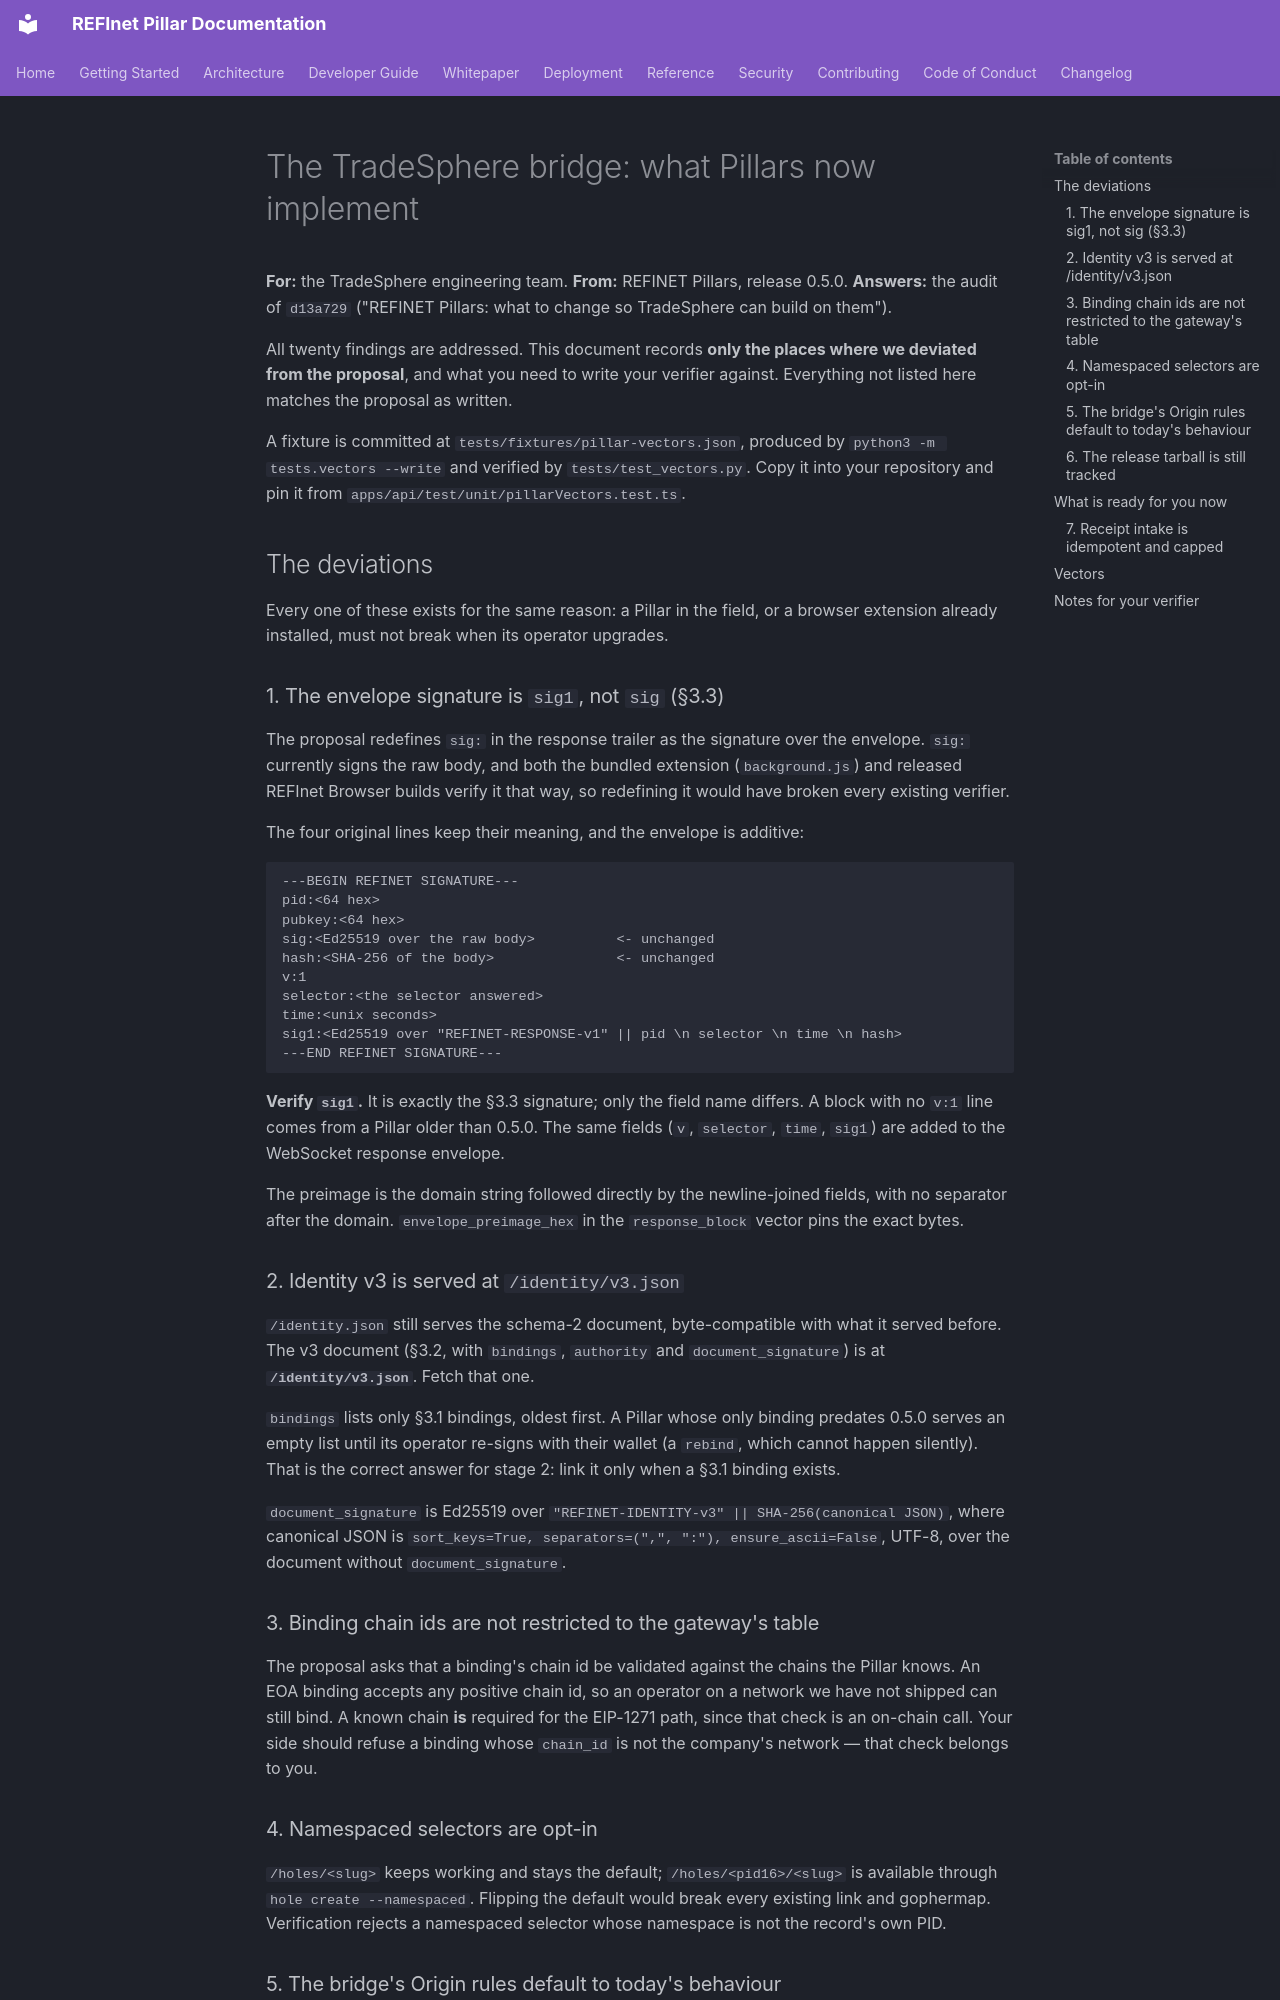

repository: circularityglobal/REFINET-PILLARS · page: TRADESPHERE-BRIDGE/index.html · generator: mkdocs

# The TradeSphere bridge: what Pillars now implement

**For:** the TradeSphere engineering team.
**From:** REFINET Pillars, release 0.5.0.
**Answers:** the audit of `d13a729` ("REFINET Pillars: what to change so TradeSphere can build on them").

All twenty findings are addressed. This document records **only the places
where we deviated from the proposal**, and what you need to write your
verifier against. Everything not listed here matches the proposal as written.

A fixture is committed at `tests/fixtures/pillar-vectors.json`, produced by
`python3 -m tests.vectors --write` and verified by `tests/test_vectors.py`.
Copy it into your repository and pin it from
`apps/api/test/unit/pillarVectors.test.ts`.

## The deviations

Every one of these exists for the same reason: a Pillar in the field, or a
browser extension already installed, must not break when its operator upgrades.

### 1. The envelope signature is `sig1`, not `sig` (§3.3)

The proposal redefines `sig:` in the response trailer as the signature over
the envelope. `sig:` currently signs the raw body, and both the bundled
extension (`background.js`) and released REFInet Browser builds verify it that
way, so redefining it would have broken every existing verifier.

The four original lines keep their meaning, and the envelope is additive:

```
---BEGIN REFINET SIGNATURE---
pid:<64 hex>
pubkey:<64 hex>
sig:<Ed25519 over the raw body>          <- unchanged
hash:<SHA-256 of the body>               <- unchanged
v:1
selector:<the selector answered>
time:<unix seconds>
sig1:<Ed25519 over "REFINET-RESPONSE-v1" || pid \n selector \n time \n hash>
---END REFINET SIGNATURE---
```

**Verify `sig1`.** It is exactly the §3.3 signature; only the field name
differs. A block with no `v:1` line comes from a Pillar older than 0.5.0.
The same fields (`v`, `selector`, `time`, `sig1`) are added to the WebSocket
response envelope.

The preimage is the domain string followed directly by the newline-joined
fields, with no separator after the domain. `envelope_preimage_hex` in the
`response_block` vector pins the exact bytes.

### 2. Identity v3 is served at `/identity/v3.json`

`/identity.json` still serves the schema-2 document, byte-compatible with what
it served before. The v3 document (§3.2, with `bindings`, `authority` and
`document_signature`) is at **`/identity/v3.json`**. Fetch that one.

`bindings` lists only §3.1 bindings, oldest first. A Pillar whose only binding
predates 0.5.0 serves an empty list until its operator re-signs with their
wallet (a `rebind`, which cannot happen silently). That is the correct answer
for stage 2: link it only when a §3.1 binding exists.

`document_signature` is Ed25519 over `"REFINET-IDENTITY-v3" || SHA-256(canonical JSON)`,
where canonical JSON is `sort_keys=True, separators=(",", ":"), ensure_ascii=False`,
UTF-8, over the document without `document_signature`.

### 3. Binding chain ids are not restricted to the gateway's table

The proposal asks that a binding's chain id be validated against the chains the
Pillar knows. An EOA binding accepts any positive chain id, so an operator on a
network we have not shipped can still bind. A known chain **is** required for
the EIP-1271 path, since that check is an on-chain call. Your side should
refuse a binding whose `chain_id` is not the company's network — that check
belongs to you.

### 4. Namespaced selectors are opt-in

`/holes/<slug>` keeps working and stays the default; `/holes/<pid16>/<slug>` is
available through `hole create --namespaced`. Flipping the default would break
every existing link and gophermap. Verification rejects a namespaced selector
whose namespace is not the record's own PID.
